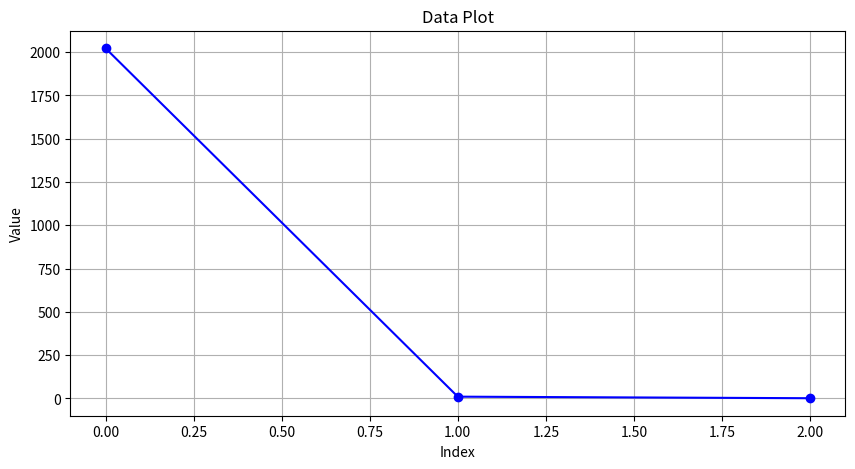

Python code for this plot:
import sys
import numpy as np
import matplotlib.pyplot as plt


data = np.array([2023, 10, 1])
plt.figure(figsize=(10, 5))
plt.plot(data, marker='o', linestyle='-', color='b')
plt.title('Data Plot')
plt.xlabel('Index')
plt.ylabel('Value')
plt.grid(True)
plt.show()



# 示例测试
a = np.array([1, 2, 3, 4, 5])
b = np.array([5, 4, 3, 2, 1])
c = a + b
print("a + b =", c)

